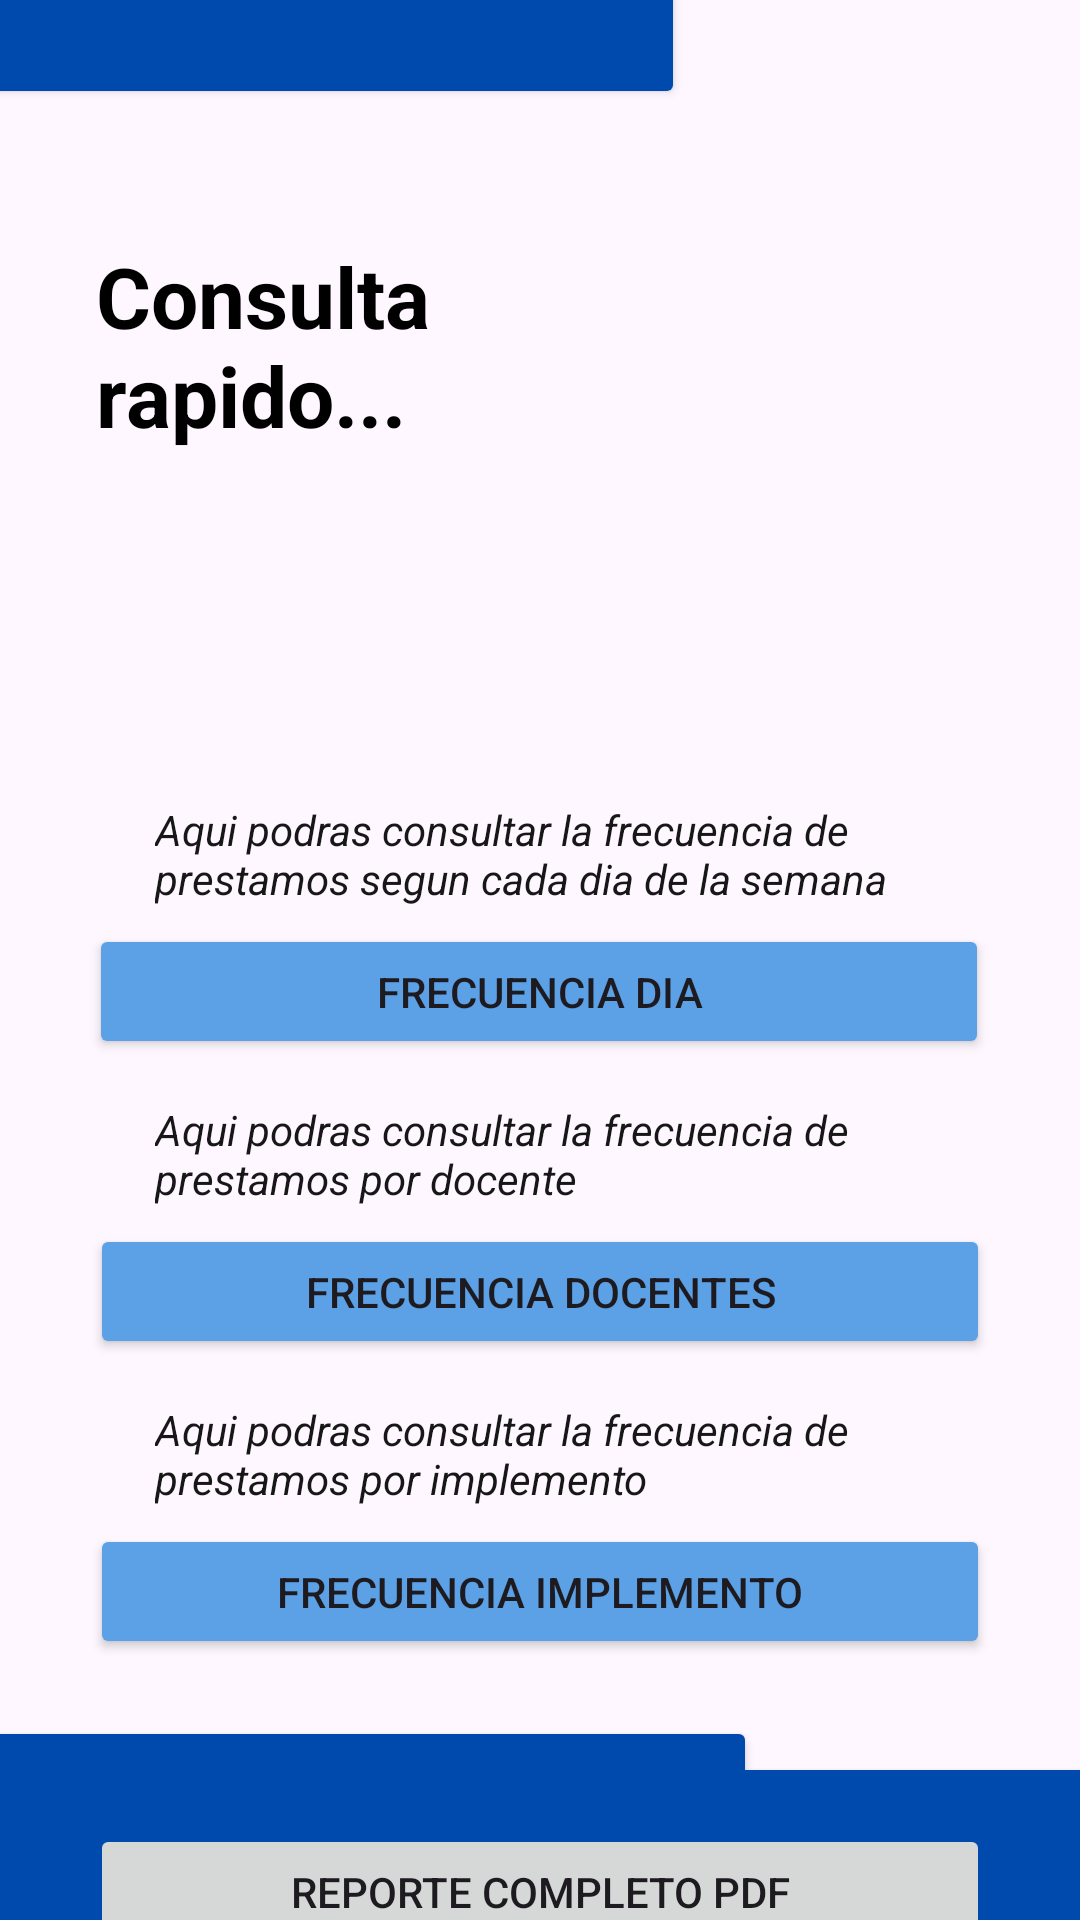

Android layout source for this screen:
<!-- AndroidManifest.xml: application theme Theme.Audiovisuales -->
<!-- res/layout/activity_reportes_main2.xml -->
<?xml version="1.0" encoding="utf-8"?>
<androidx.constraintlayout.widget.ConstraintLayout xmlns:android="http://schemas.android.com/apk/res/android"
    xmlns:app="http://schemas.android.com/apk/res-auto"
    xmlns:tools="http://schemas.android.com/tools"
    android:id="@+id/containerRepoDoc"
    android:layout_width="match_parent"
    android:layout_height="match_parent"
    android:backgroundTint="#BAFFFFFF"
    tools:context=".appInside.reportes.ReportesMainActivity">

    <Button
        android:layout_width="277dp"
        android:layout_height="270dp"
        android:layout_marginStart="220dp"
        android:layout_marginTop="584dp"
        android:backgroundTint="@color/primary_blue"
        app:layout_constraintStart_toStartOf="parent"
        app:layout_constraintTop_toTopOf="parent" />

    <Button
        android:layout_width="339dp"
        android:layout_height="339dp"
        android:layout_marginTop="572dp"
        android:layout_marginEnd="108dp"
        android:backgroundTint="@color/primary_blue"
        app:layout_constraintEnd_toEndOf="parent"
        app:layout_constraintTop_toTopOf="parent" />

    <Button
        android:layout_width="360dp"
        android:layout_height="358dp"
        android:layout_marginEnd="132dp"
        android:layout_marginBottom="604dp"
        android:backgroundTint="@color/primary_blue"
        app:layout_constraintBottom_toBottomOf="parent"
        app:layout_constraintEnd_toEndOf="parent" />

    <Button
        android:layout_width="285dp"
        android:layout_height="292dp"
        android:layout_marginStart="200dp"
        android:layout_marginBottom="656dp"
        android:backgroundTint="@color/second_blue"
        app:layout_constraintBottom_toBottomOf="parent"
        app:layout_constraintStart_toStartOf="parent" />

    <ImageView
        android:id="@+id/imageView2"
        android:layout_width="112dp"
        android:layout_height="216dp"
        android:layout_marginTop="16dp"
        app:layout_constraintEnd_toEndOf="parent"
        app:layout_constraintHorizontal_bias="0.852"
        app:layout_constraintStart_toStartOf="parent"
        app:layout_constraintTop_toTopOf="parent"
        app:srcCompat="@drawable/uniminuto_logo" />

    <Button
        android:id="@+id/btnRepoDia"
        android:layout_width="300dp"
        android:layout_height="45dp"
        android:layout_marginTop="308dp"
        android:backgroundTint="@color/second_blue"
        android:text="Frecuencia Dia"
        app:layout_constraintEnd_toEndOf="parent"
        app:layout_constraintHorizontal_bias="0.495"
        app:layout_constraintStart_toStartOf="parent"
        app:layout_constraintTop_toTopOf="parent" />

    <TextView
        android:layout_width="257dp"
        android:layout_height="36dp"
        android:layout_marginBottom="5dp"
        android:text="Aqui podras consultar la frecuencia de prestamos segun cada dia de la semana"
        android:textColor="#E8000000"
        android:textColorHint="#FFFFFF"
        android:textSize="14sp"
        android:textStyle="italic"
        app:layout_constraintBottom_toTopOf="@+id/btnRepoDia"
        app:layout_constraintEnd_toEndOf="parent"
        app:layout_constraintStart_toStartOf="parent" />

    <TextView
        android:layout_width="257dp"
        android:layout_height="36dp"
        android:layout_marginBottom="5dp"
        android:text="Aqui podras consultar la frecuencia de prestamos por docente"
        android:textColor="#E8000000"
        android:textColorHint="#FFFFFF"
        android:textSize="14sp"
        android:textStyle="italic"
        app:layout_constraintBottom_toTopOf="@+id/btnRepoDocentes"
        app:layout_constraintEnd_toEndOf="parent"
        app:layout_constraintStart_toStartOf="parent" />

    <TextView
        android:layout_width="257dp"
        android:layout_height="36dp"
        android:layout_marginBottom="5dp"
        android:text="Aqui podras consultar la frecuencia de prestamos por implemento"
        android:textColor="#E8000000"
        android:textColorHint="#FFFFFF"
        android:textSize="14sp"
        android:textStyle="italic"
        app:layout_constraintBottom_toTopOf="@+id/btnRepoImplementos"
        app:layout_constraintEnd_toEndOf="parent"
        app:layout_constraintStart_toStartOf="parent" />

    <ImageButton
        android:id="@+id/btnBackToMenuRepor"
        android:layout_width="wrap_content"
        android:layout_height="wrap_content"
        android:backgroundTint="#00FFFFFF"
        app:layout_constraintStart_toStartOf="parent"
        app:layout_constraintTop_toTopOf="parent"
        app:srcCompat="?attr/actionModeCloseDrawable" />

    <Button
        android:id="@+id/btnRepoDocentes"
        android:layout_width="300dp"
        android:layout_height="45dp"
        android:layout_marginTop="55dp"
        android:backgroundTint="@color/second_blue"
        android:text="Frecuencia Docentes"
        app:layout_constraintEnd_toEndOf="parent"
        app:layout_constraintStart_toStartOf="parent"
        app:layout_constraintTop_toBottomOf="@+id/btnRepoDia" />

    <Button
        android:id="@+id/btnRepoImplementos"
        android:layout_width="300dp"
        android:layout_height="45dp"
        android:layout_marginTop="55dp"
        android:backgroundTint="@color/second_blue"
        android:text="Frecuencia Implemento"
        app:layout_constraintEnd_toEndOf="parent"
        app:layout_constraintStart_toStartOf="parent"
        app:layout_constraintTop_toBottomOf="@+id/btnRepoDocentes" />

    <TextView
        android:id="@+id/textView2"
        android:layout_width="168dp"
        android:layout_height="86dp"
        android:layout_marginStart="32dp"
        android:layout_marginTop="80dp"
        android:text="Consulta rapido..."
        android:textColor="#000"
        android:textSize="28sp"
        android:textStyle="bold"
        app:layout_constraintStart_toStartOf="parent"
        app:layout_constraintTop_toTopOf="parent" />

    <Button
        android:id="@+id/btnReportPDF"
        android:layout_width="300dp"
        android:layout_height="45dp"
        android:layout_marginTop="55dp"
        android:text="Reporte completo PDF"
        app:layout_constraintEnd_toEndOf="parent"
        app:layout_constraintStart_toStartOf="parent"
        app:layout_constraintTop_toBottomOf="@+id/btnRepoImplementos" />
</androidx.constraintlayout.widget.ConstraintLayout>
<!-- resources referenced by this layout -->
<resources>
  <color name="primary_blue">#004AAD</color>
  <color name="second_blue">#5CA0E6</color>
  <style name="Theme.Audiovisuales" parent="Base.Theme.Audiovisuales" />
  <style name="Base.Theme.Audiovisuales" parent="Theme.Material3.DayNight.NoActionBar">
          
          
      </style>
</resources>
